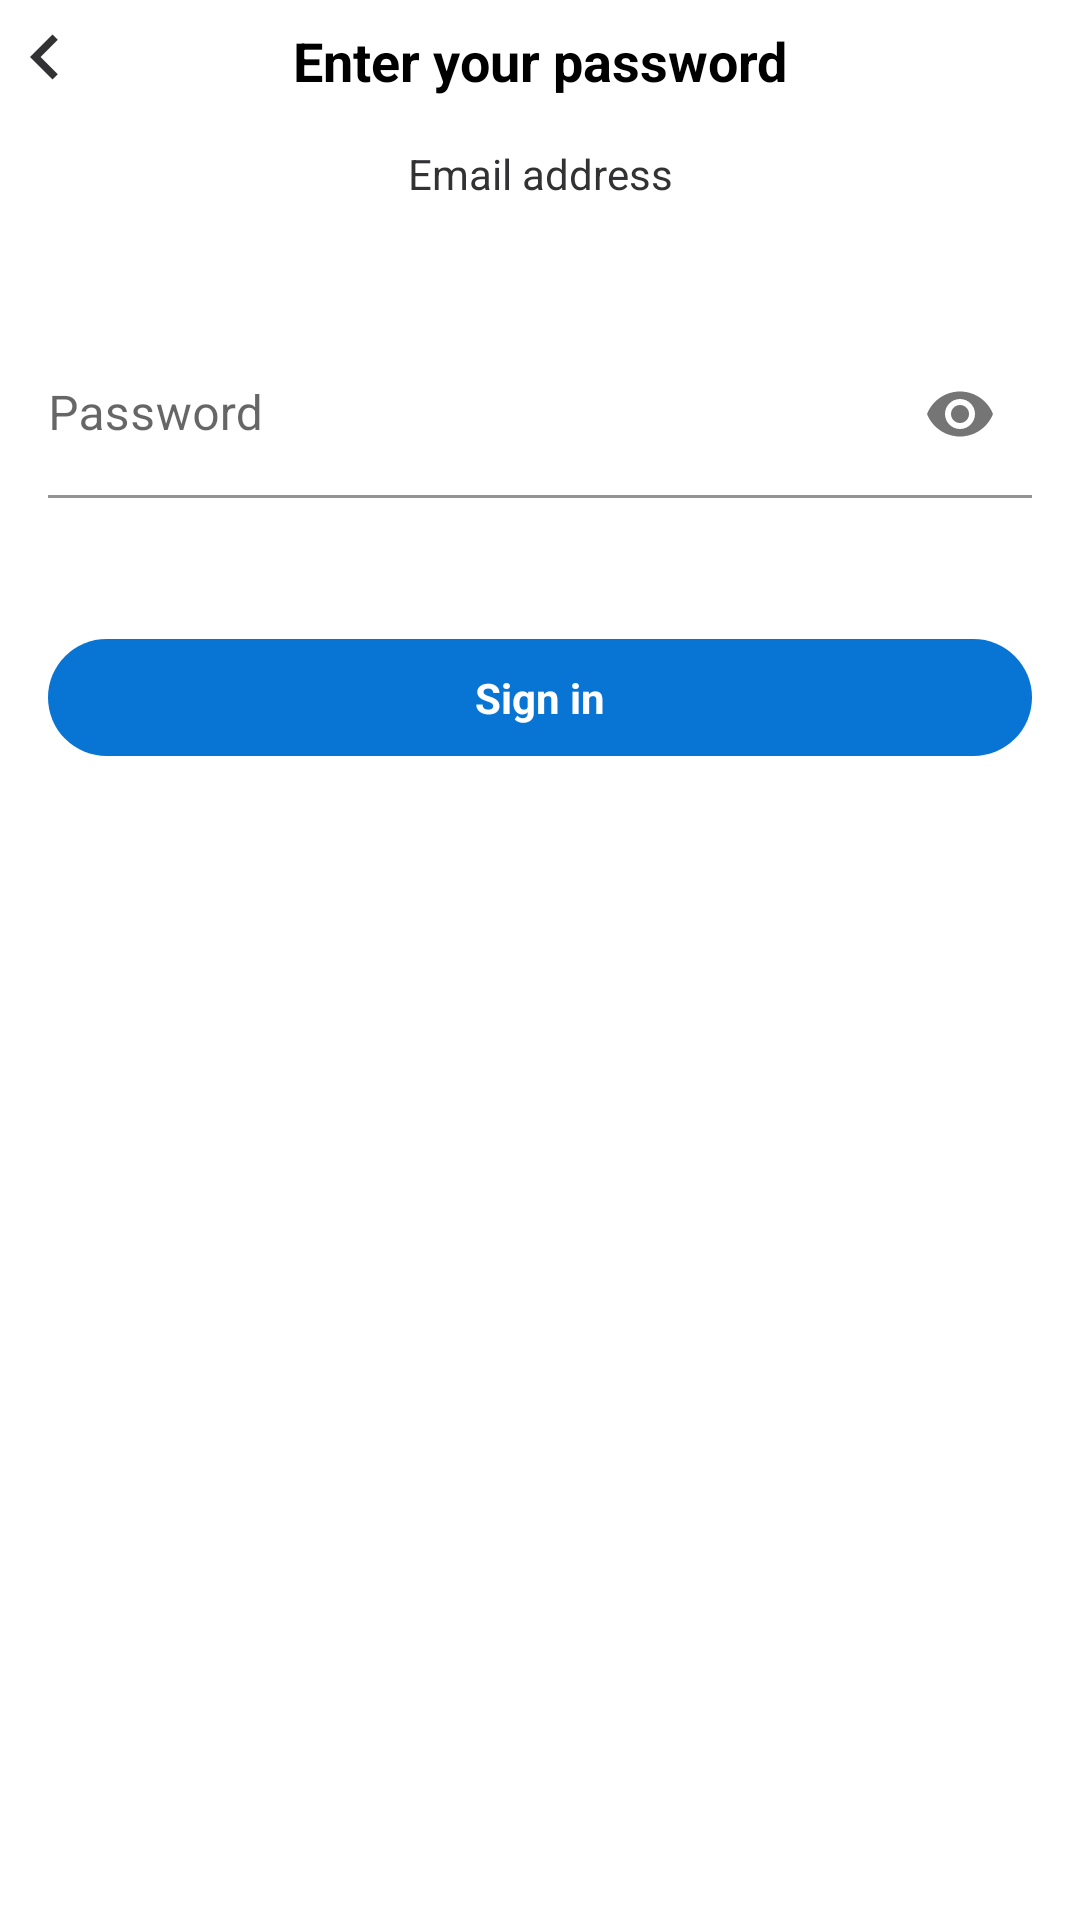

This screen was rendered from an Android layout file. Write that file and the resources it references.
<!-- AndroidManifest.xml: application theme Theme.Geofence -->
<!-- res/layout/fragment_password.xml -->
<?xml version="1.0" encoding="utf-8"?>
<androidx.constraintlayout.widget.ConstraintLayout
    xmlns:android="http://schemas.android.com/apk/res/android"
    xmlns:app="http://schemas.android.com/apk/res-auto"
    xmlns:tools="http://schemas.android.com/tools"
    android:layout_width="match_parent"
    android:layout_height="match_parent"
    tools:context=".LoginActivity">

    <ProgressBar
        android:id="@+id/progress_circular_pass"
        android:visibility="gone"
        android:layout_width="50dp"
        android:elevation="5dp"
        android:layout_height="50dp"
        android:indeterminateTint="@color/blue_primary"
        app:layout_constraintTop_toTopOf="parent"
        app:layout_constraintBottom_toBottomOf="parent"
        app:layout_constraintStart_toStartOf="parent"
        app:layout_constraintEnd_toEndOf="parent" />

    <RelativeLayout
        android:id="@+id/blocking_pass"
        app:layout_constraintTop_toTopOf="parent"
        app:layout_constraintStart_toStartOf="parent"
        android:visibility="gone"
        android:layout_width="match_parent"
        android:elevation="3dp"
        android:background="#1A000000"
        android:layout_height="match_parent" />

    <com.google.android.material.textfield.TextInputLayout
        android:id="@+id/passwordLayout"
        android:layout_width="0dp"
        android:layout_height="wrap_content"
        android:layout_marginStart="16dp"
        android:layout_marginTop="16dp"
        android:layout_marginEnd="16dp"
        app:passwordToggleEnabled="true"
        app:layout_constraintEnd_toEndOf="parent"
        app:layout_constraintStart_toStartOf="parent"
        app:layout_constraintTop_toBottomOf="@id/receivedEmailLayout">

        <EditText
            android:id="@+id/password"
            android:layout_width="match_parent"
            android:layout_height="wrap_content"
            android:background="@color/white"
            android:hint="Password"
            app:endIconMode="password_toggle"
            android:inputType="textPassword"
            android:paddingStart="0dp"
            android:paddingEnd="0dp"
            android:textCursorDrawable="@drawable/text_cursor" />

    </com.google.android.material.textfield.TextInputLayout>

    <TextView
        android:id="@+id/btn_signin"
        android:layout_width="0dp"
        android:layout_height="wrap_content"
        android:layout_marginStart="16dp"
        android:layout_marginTop="20dp"
        android:layout_marginEnd="16dp"
        android:background="@drawable/blue_oval"
        android:gravity="center"
        android:padding="10dp"
        android:text="Sign in"
        android:textColor="@color/white"
        android:textStyle="bold"
        app:layout_constraintEnd_toEndOf="parent"
        app:layout_constraintHorizontal_bias="0.0"
        app:layout_constraintStart_toStartOf="parent"
        app:layout_constraintTop_toBottomOf="@+id/btn_forgot_pass" />

    <TextView
        android:id="@+id/textView"
        android:layout_width="wrap_content"
        android:layout_height="wrap_content"
        android:layout_marginTop="8dp"
        android:text="Enter your password"
        android:textColor="@color/black"
        android:textSize="18sp"
        android:textStyle="bold"
        app:layout_constraintEnd_toEndOf="parent"
        app:layout_constraintStart_toStartOf="parent"
        app:layout_constraintTop_toTopOf="parent" />

    <TextView
        android:id="@+id/btn_forgot_pass"
        android:layout_width="wrap_content"
        android:layout_height="wrap_content"
        android:layout_marginTop="8dp"
        android:layout_marginEnd="16dp"
        android:textColor="@color/light_black"
        app:layout_constraintEnd_toEndOf="parent"
        app:layout_constraintTop_toBottomOf="@+id/passwordLayout"
        tools:text="@string/forgot_password" />

    <ImageView
        android:id="@+id/back_button"
        android:layout_width="30dp"
        android:layout_height="30dp"
        android:layout_marginTop="4dp"
        android:clickable="true"
        android:focusable="true"
        android:background="?android:attr/selectableItemBackground"
        android:src="@drawable/ic_arrow_left"
        app:layout_constraintStart_toStartOf="parent"
        app:layout_constraintTop_toTopOf="parent"
        app:tint="@color/light_black" />

    <TextView
        android:id="@+id/textView4"
        android:layout_width="wrap_content"
        android:layout_height="wrap_content"
        android:layout_marginTop="16dp"
        android:text="Email address"
        android:textColor="@color/light_black"
        app:layout_constraintEnd_toEndOf="parent"
        app:layout_constraintStart_toStartOf="parent"
        app:layout_constraintTop_toBottomOf="@+id/textView" />

    <LinearLayout
        android:id="@+id/receivedEmailLayout"
        android:layout_width="wrap_content"
        android:layout_height="wrap_content"
        android:layout_marginTop="8dp"
        app:layout_constraintEnd_toEndOf="parent"
        app:layout_constraintStart_toStartOf="parent"
        app:layout_constraintTop_toBottomOf="@id/textView4">

        <TextView
            android:id="@+id/receivedEmail"
            android:layout_width="wrap_content"
            android:layout_height="wrap_content"
            android:textColor="@color/light_black"
            tools:text="priyangshupal@gmail.com" />

        <TextView
            android:id="@+id/change"
            android:layout_width="wrap_content"
            android:layout_height="wrap_content"
            android:layout_marginStart="5dp"
            android:textColor="@color/light_black"
            tools:text="@string/change" />

    </LinearLayout>

</androidx.constraintlayout.widget.ConstraintLayout>
<!-- resources referenced by this layout -->
<resources>
  <color name="black">#FF000000</color>
  <color name="blue_primary">#0070da</color>
  <color name="light_black">#323234</color>
  <color name="white">#FFFFFFFF</color>
  <!-- drawable blue_oval (drawable) -->
  <?xml version="1.0" encoding="utf-8"?>
  <shape xmlns:android="http://schemas.android.com/apk/res/android"
      android:shape="rectangle">
      <solid android:color="@color/blue_secondary" />
      <corners android:radius="500dp" />
  </shape>
  <!-- drawable ic_arrow_left (drawable) -->
  <vector android:height="24dp" android:tint="#737277"
      android:viewportHeight="24" android:viewportWidth="24"
      android:width="24dp" xmlns:android="http://schemas.android.com/apk/res/android">
      <path android:fillColor="@android:color/white" android:pathData="M15.41,16.59L10.83,12l4.58,-4.59L14,6l-6,6 6,6 1.41,-1.41z"/>
  </vector>
  <!-- drawable text_cursor (drawable) -->
  <?xml version="1.0" encoding="utf-8"?>
  <shape android:shape="rectangle"
      xmlns:android="http://schemas.android.com/apk/res/android">
      <solid android:color="@color/black" />
      <size android:width="1.2dp" />
  </shape>
  <string name="change">&lt;u&gt;Change&lt;/u&gt;</string>
  <string name="forgot_password">&lt;u&gt;Forgot password?&lt;/u&gt;</string>
  <style name="Theme.Geofence" parent="Theme.MaterialComponents.DayNight.NoActionBar">
          <item name="colorPrimary">@color/blue_primary</item>
          <item name="colorPrimaryVariant">@color/blue_secondary</item>
          <item name="colorPrimaryDark">@color/blue_secondary</item>
          <item name="colorOnPrimary">@color/white</item>
      </style>
  <color name="blue_secondary">#0874d4</color>
</resources>
